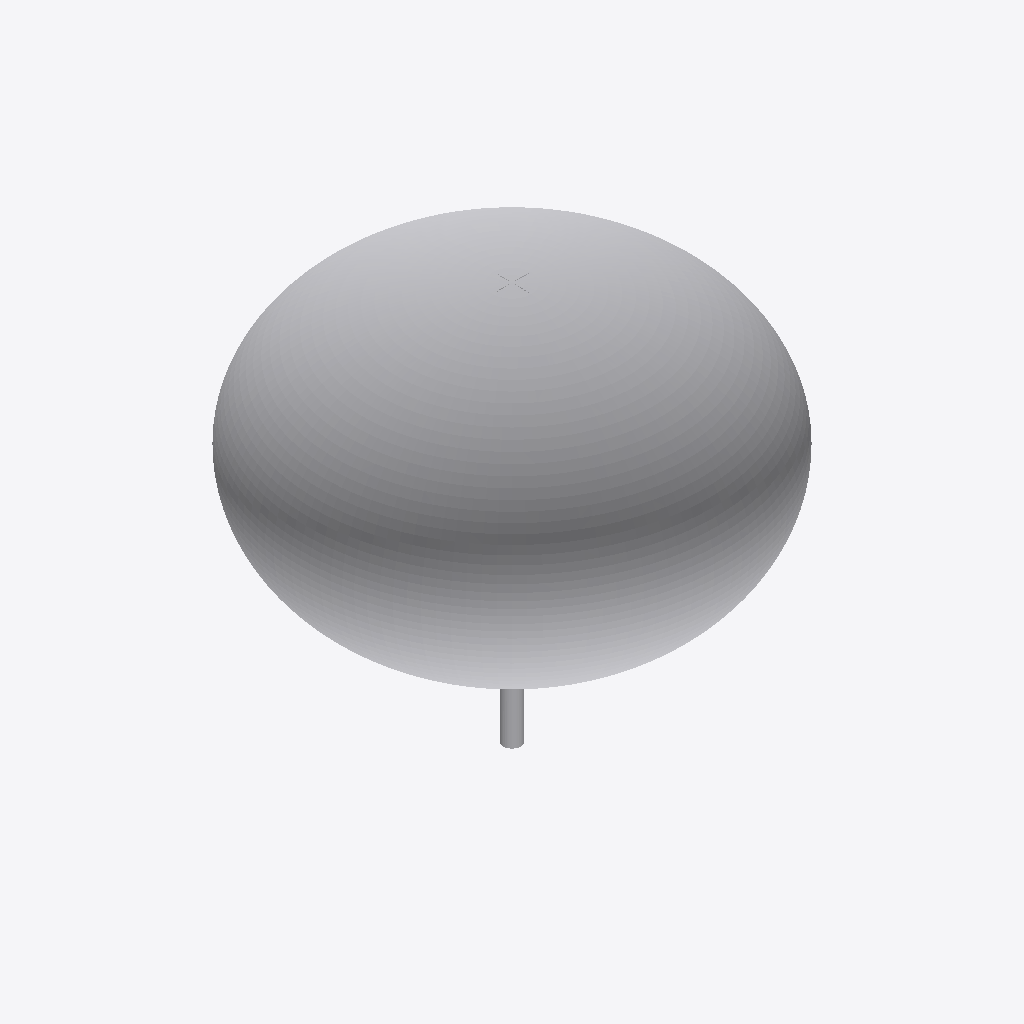
Isometric view of an IFC building model (IFC-SPF (STEP), schema IFC2X3, length unit metre), seen from the south-west, elements coloured by IFC class: 1 other element (light grey).
Extent 9.9 m × 9.9 m × 9.3 m (x, y, z). Elements (1): 1 IfcBuildingElementPart.

HEADER;
FILE_DESCRIPTION(('IFC 2x3 Building Model'),'2;1');
FILE_NAME('C:\\Users\\IG_EQUIPO1\\AppData\\Local\\Packages\\48598BIMMars.313206BE35C60_69nt','',(''),(''),'','','');
FILE_SCHEMA(('IFC2X3'));
ENDSEC;
DATA;
#79039=IFCPROJECT('0a7ZwB3UvAWhHU9ANnGCmR',$,'Port De Barcelona','',$,$,$,(#11),#79040);
#1=IFCSITE('1dcLS0zjfCx9BR0Oygiz8n',$,'Port De Barcelona',$,$,#2,$,$,.ELEMENT.,$,$,0.0,'',$);
#7=IFCBUILDINGELEMENTPART('1ZXLutmuf708TV4qHXtwFY',$,'APBCN-URB-MOB-Arbol_Parkinsonia_Aculeata_LOD3','',$,#8,#9,$);
ENDSEC;
